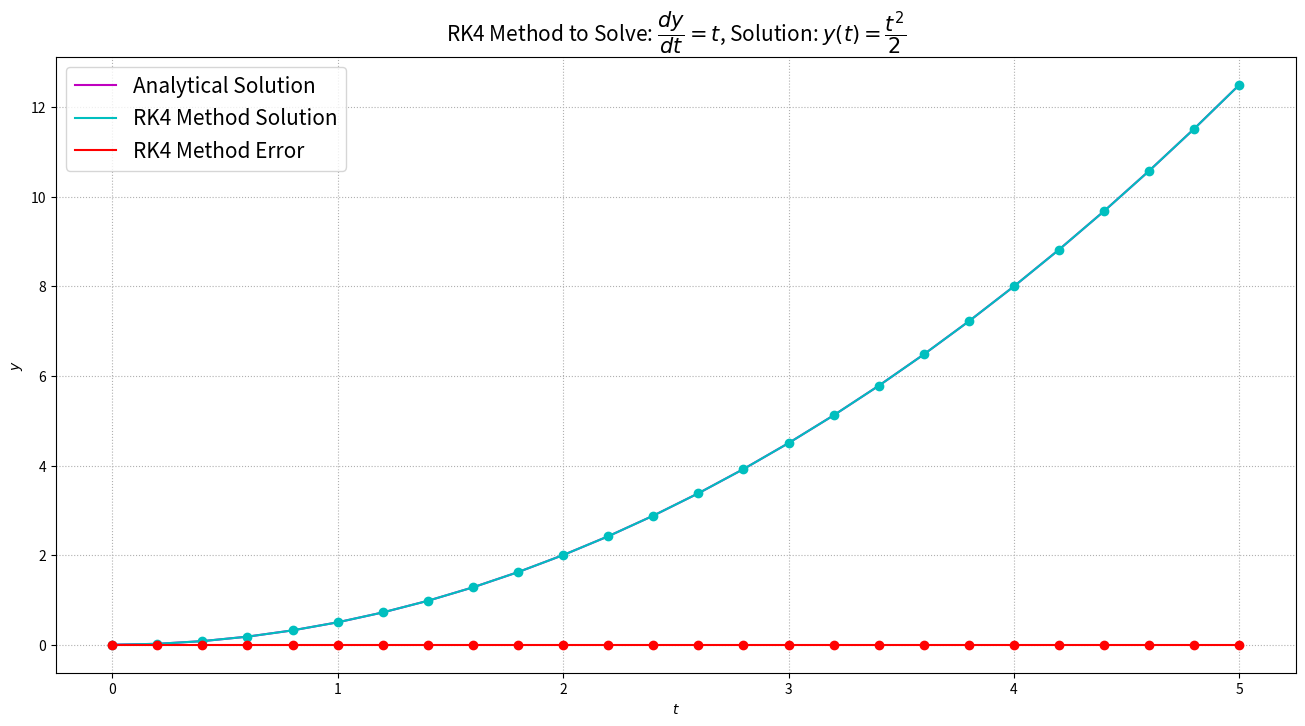

Generate this figure with matplotlib:

import numpy as np
import matplotlib.pyplot as plt


def rk4_step(f, t, y, h):
    '''
    Calculate one RK4 step
    '''
    k1 = f(t, y)
    k2 = f(t + 0.5*h, y + 0.5*k1*h)
    k3 = f(t + 0.5*h, y + 0.5*k2*h)
    k4 = f(t + h, y + k3*h)

    return y + (h/6.0)*(k1 + 2*k2 + 2*k3 + k4)


# Differential equation: dy/dt = t
def df(t, y):
    return t


# Analytical solution: y(t) = t²/2
def f(t):
    return t**2 / 2.0


# Numerical integration methods
methods = {
    'rk4': rk4_step
}


if __name__ == '__main__':

    h = 0.2
    xs = np.arange(0, 5 + h, h)
    n_steps = len(xs)

    # Analytical solution
    ys_analytical = f(xs)

    # Initialise RK4 solution
    ys_rk4 = np.zeros(n_steps)

    # Initial condition: y(0) = 0
    ys_rk4[0] = 0.0

    # RK4 integration
    for n in range(1, n_steps):
        ys_rk4[n] = rk4_step(
            df,
            xs[n-1],
            ys_rk4[n-1],
            h
        )

    # Calculate error
    errors = ys_rk4 - ys_analytical

    # Plot results
    plt.figure(figsize=(16, 8))

    plt.plot(xs, ys_analytical, 'm',
             label='Analytical Solution')

    plt.plot(xs, ys_rk4, 'c',
             label='RK4 Method Solution')

    plt.plot(xs, ys_rk4, 'co')

    plt.plot(xs, errors, 'r',
             label='RK4 Method Error')

    plt.plot(xs, errors, 'ro')

    plt.grid(linestyle='dotted')
    plt.xlabel(r'$t$')
    plt.ylabel(r'$y$')

    plt.legend(prop={'size': 15})

    title = "RK4 Method to Solve: "
    title += r'$\dfrac{dy}{dt}=t$, '
    title += r'Solution: $y(t)=\dfrac{t^2}{2}$'

    plt.title(title, fontsize=15)

    plt.show()
